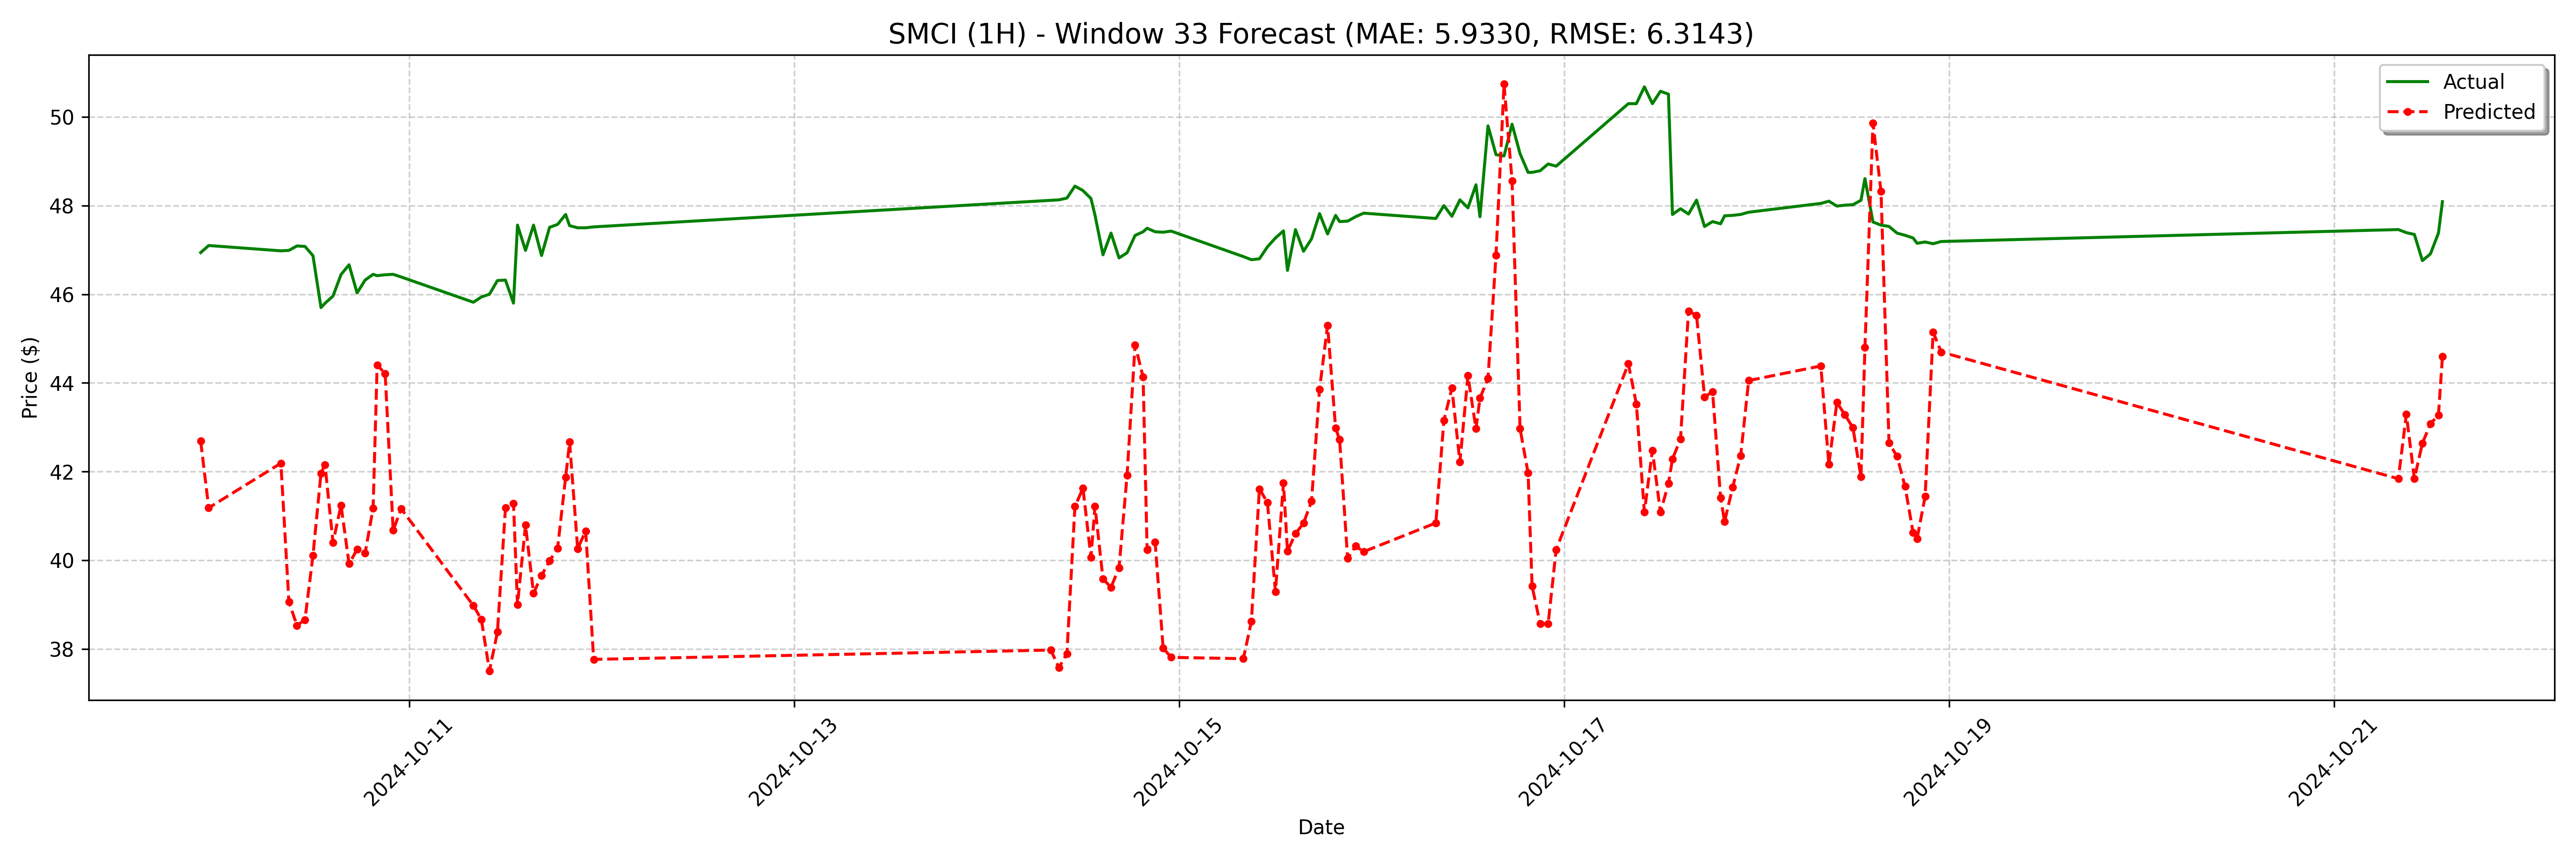

The table this chart was drawn from, first rows:
date, actual, forecast
2024-10-09 22:00:00, 46.94, 42.69
2024-10-09 23:00:00, 47.1, 41.18
2024-10-10 08:00:00, 46.98, 42.19
2024-10-10 09:00:00, 46.99, 39.06
2024-10-10 10:00:00, 47.09, 38.53
2024-10-10 11:00:00, 47.08, 38.66
2024-10-10 12:00:00, 46.87, 40.11
2024-10-10 13:00:00, 45.7, 41.96
2024-10-10 13:30:00, 45.8, 42.16
2024-10-10 14:30:00, 45.96, 40.4
2024-10-10 15:30:00, 46.44, 41.24
2024-10-10 16:30:00, 46.67, 39.92
2024-10-10 17:30:00, 46.03, 40.24
2024-10-10 18:30:00, 46.32, 40.16
2024-10-10 19:30:00, 46.45, 41.18
2024-10-10 20:00:00, 46.42, 44.4
2024-10-10 21:00:00, 46.44, 44.21
2024-10-10 22:00:00, 46.45, 40.68
2024-10-10 23:00:00, 46.39, 41.16
2024-10-11 08:00:00, 45.82, 38.98
2024-10-11 09:00:00, 45.94, 38.66
2024-10-11 10:00:00, 46.0, 37.5
2024-10-11 11:00:00, 46.31, 38.38
2024-10-11 12:00:00, 46.32, 41.18
2024-10-11 13:00:00, 45.8, 41.28
2024-10-11 13:30:00, 47.56, 39
2024-10-11 14:30:00, 46.99, 40.79
2024-10-11 15:30:00, 47.56, 39.26
2024-10-11 16:30:00, 46.87, 39.66
2024-10-11 17:30:00, 47.51, 39.98
2024-10-11 18:30:00, 47.58, 40.27
2024-10-11 19:30:00, 47.8, 41.87
2024-10-11 20:00:00, 47.55, 42.66
2024-10-11 21:00:00, 47.5, 40.26
2024-10-11 22:00:00, 47.5, 40.66
2024-10-11 23:00:00, 47.52, 37.76
2024-10-14 08:00:00, 48.12, 37.97
2024-10-14 09:00:00, 48.13, 37.58
2024-10-14 10:00:00, 48.17, 37.89
2024-10-14 11:00:00, 48.44, 41.21
2024-10-14 12:00:00, 48.34, 41.62
2024-10-14 13:00:00, 48.16, 40.07
2024-10-14 13:30:00, 47.78, 41.22
2024-10-14 14:30:00, 46.89, 39.58
2024-10-14 15:30:00, 47.38, 39.39
2024-10-14 16:30:00, 46.82, 39.83
2024-10-14 17:30:00, 46.94, 41.91
2024-10-14 18:30:00, 47.33, 44.86
2024-10-14 19:30:00, 47.41, 44.13
2024-10-14 20:00:00, 47.49, 40.24
2024-10-14 21:00:00, 47.41, 40.41
2024-10-14 22:00:00, 47.4, 38.02
2024-10-14 23:00:00, 47.42, 37.81
2024-10-15 08:00:00, 46.85, 37.78
2024-10-15 09:00:00, 46.78, 38.62
2024-10-15 10:00:00, 46.8, 41.61
2024-10-15 11:00:00, 47.07, 41.3
2024-10-15 12:00:00, 47.27, 39.29
2024-10-15 13:00:00, 47.43, 41.74
2024-10-15 13:30:00, 46.54, 40.2
... 68 more rows
